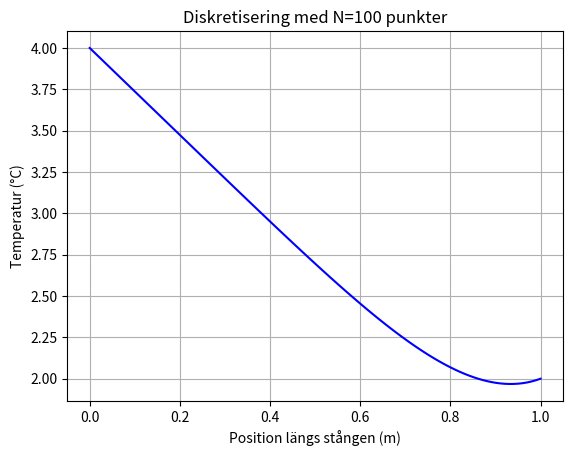

Reproduce this figure in Python.
import numpy as np
import matplotlib.pyplot as plt
from scipy.sparse import diags

# a)
def q(x):
    return 50*x**3*np.log(x + 1)

def diskretisering_temperatur(q,L, k, TL, TR, N, x_approx= 1.0):
    h = L / N

    xi = np.linspace(h, L-h, num=N-1)

    A = np.zeros((N-1, N-1))
    b = np.zeros(N-1)

    coeff = k / (h**2)

    for j in range(N-1):
        A[j, j] = -2
        if j > 0:
            A[j, j-1] = 1
        if j < N-2:
            A[j, j+1] = 1

    for j in range(1, N):  # x_1 ... x_{N-1}
        b[j-1] = q(xi[j-1]) * (h**2) / k
    
    b = b.copy()
    b[0] -= TL
    b[-1] -= TR
    A *= coeff
    b *= coeff

    print("Matris A:")
    print(A)
    print("\nHögerled b:")
    print(b)
    
    T_values = np.linalg.solve(A, b)
    x_values = np.linspace(0, L, N+1)
    T_values_full = np.zeros(N+1)
    T_values_full[0] = TL
    T_values_full[-1] = TR
    T_values_full[1:-1] = T_values
    T_approx = np.interp(x_approx, x_values, T_values_full)
    print(f"\nApproximerad temperatur vid x={x_approx}: {T_approx:.4f} °C")
    
    plt.title(f"Diskretisering med N={N} punkter")
    plt.xlabel("Position längs stången (m)")
    plt.ylabel("Temperatur (°C)")
    plt.grid()
    plt.plot(x_values, T_values_full, "b-")
    plt.show()
    
    return T_approx

# c)
#diskretisering_temperatur(q, 1, 2, 2, 2, 4, 0.2)

# d)
diskretisering_temperatur(q, 1, 2, 4, 2, 100, 0.2)

# e)
def convergence_study(q, L, k, TL, TR, N):
    exakt_sol = 1.6379544
    error = 1.0
    error_list = []
    N_list = [] 

    while abs(error) > 1e-6:
        T_approx = diskretisering_temperatur(q, L, k, TL, TR, N, x_approx=0.7)
        error = exakt_sol - T_approx
        error_list.append(error)
        N_list.append(N)    
        print(f"N={N}, Approximerad temperatur vid x=0.7: {T_approx:.7f}, Fel: {error:.7e}\n")
        N *= 2
        # Nogranhetsordning p

    if len(error_list) >= 3:
        p = np.log2(abs(error_list[0] - error_list[1]) / abs(error_list[1] - (error_list[2])))
        print(f"P går mot {p} ")

#convergence_study(q, 1, 2, 2, 2, 50)